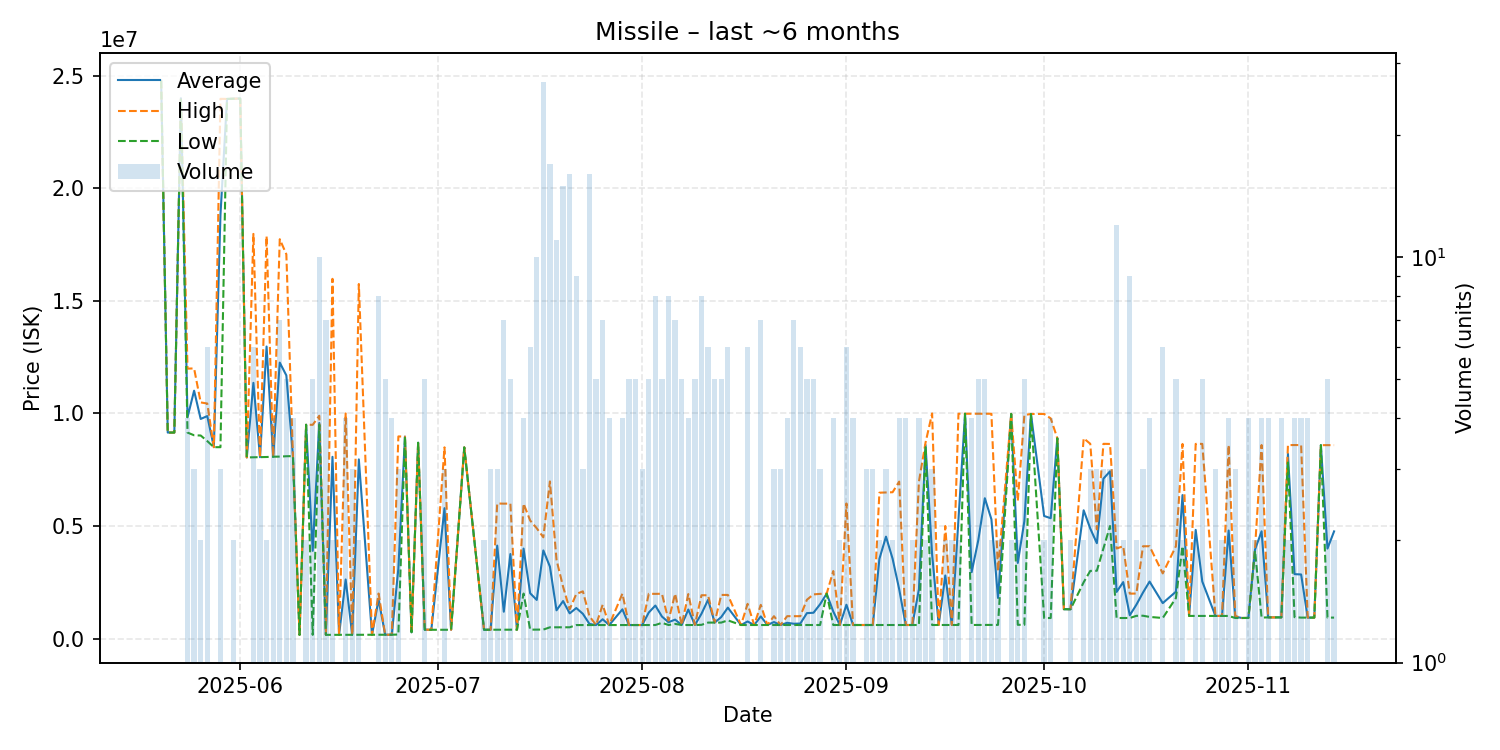

The table this chart was drawn from, first rows:
date, average, highest, lowest, order_count, volume
2025-05-20, 24780000, 24780000, 24780000, 1, 1
2025-05-21, 9151000, 9151000, 9151000, 1, 1
2025-05-22, 9151000, 9151000, 9151000, 1, 1
2025-05-23, 24000000, 24000000, 24000000, 1, 1
2025-05-24, 9827750, 11990000, 9150000, 4, 4
2025-05-25, 11010000, 12000000, 9030000, 3, 3
2025-05-26, 9755000, 10490000, 9020000, 2, 2
2025-05-27, 9883833, 10440000, 8771500, 3, 6
2025-05-28, 8502000, 8502000, 8502000, 1, 1
2025-05-29, 18817000, 23975000, 8501000, 3, 3
2025-05-30, 23970000, 23970000, 23970000, 1, 1
2025-05-31, 23980000, 23980000, 23980000, 2, 2
2025-06-01, 23990000, 23990000, 23990000, 1, 1
2025-06-02, 8046000, 8046000, 8046000, 1, 1
2025-06-03, 11359167, 17975000, 8052000, 6, 6
2025-06-04, 8057333, 8058000, 8057000, 2, 3
2025-06-05, 12972500, 17880000, 8065000, 2, 2
2025-06-06, 8078500, 8079000, 8078000, 4, 4
2025-06-07, 12258143, 17740000, 8083000, 7, 7
2025-06-08, 11689400, 17070000, 8099000, 5, 5
2025-06-09, 8107500, 8109500, 8105500, 4, 4
2025-06-10, 164200, 164200, 164200, 1, 1
2025-06-11, 9498500, 9499000, 9498000, 2, 2
2025-06-12, 3897320, 9495000, 165500, 4, 5
2025-06-13, 9576000, 9896500, 9496000, 6, 10
2025-06-14, 165400, 165400, 165400, 3, 7
2025-06-15, 8072750, 15980000, 165500, 2, 2
2025-06-16, 165500, 165500, 165500, 1, 1
2025-06-17, 2624475, 10000000, 166000, 4, 4
2025-06-18, 166367, 166400, 166300, 3, 3
2025-06-19, 7958400, 15750000, 166800, 2, 2
2025-06-21, 168500, 168500, 168500, 1, 1
2025-06-22, 1729925, 2000000, 169200, 6, 8
2025-06-23, 170320, 170400, 170300, 4, 5
2025-06-24, 170700, 170700, 170700, 4, 4
2025-06-25, 3113200, 8979000, 180300, 3, 3
2025-06-26, 8971000, 8971000, 8971000, 1, 1
2025-06-27, 280300, 280300, 280300, 1, 1
2025-06-28, 8699000, 8699000, 8699000, 1, 1
2025-06-29, 395520, 399000, 390300, 2, 5
2025-06-30, 390200, 390200, 390200, 1, 1
2025-07-02, 5792900, 8494000, 390700, 3, 3
2025-07-03, 390700, 390700, 390700, 1, 1
2025-07-05, 8492000, 8492000, 8492000, 1, 1
2025-07-08, 391350, 391400, 391300, 2, 2
2025-07-09, 391533, 391600, 391500, 2, 3
2025-07-10, 4129933, 5999000, 391800, 2, 3
2025-07-11, 1193329, 5993000, 393300, 4, 7
2025-07-12, 3755320, 5996000, 394800, 4, 5
2025-07-13, 395200, 395200, 395200, 1, 1
2025-07-14, 3997250, 5994500, 2000000, 3, 4
2025-07-15, 2012567, 5245500, 396100, 3, 6
2025-07-16, 1716150, 4900000, 397000, 6, 10
2025-07-17, 3914874, 4498000, 399800, 18, 27
2025-07-18, 3195794, 6980000, 500250, 15, 17
2025-07-19, 1255018, 3498000, 501000, 10, 11
2025-07-20, 1666040, 2298000, 501300, 14, 15
2025-07-21, 1120388, 1300000, 501600, 13, 16
2025-07-22, 1356389, 1981000, 600050, 5, 9
2025-07-23, 1099467, 2098000, 600200, 3, 3
... 104 more rows
